Run: headless pygame with SDL's dummy video driver; simulated clock (each Clock.tick advances the game by its frame time, no real sleeping); random seed 0; keys injected as events and as key.get_pressed() state; no mouse input.
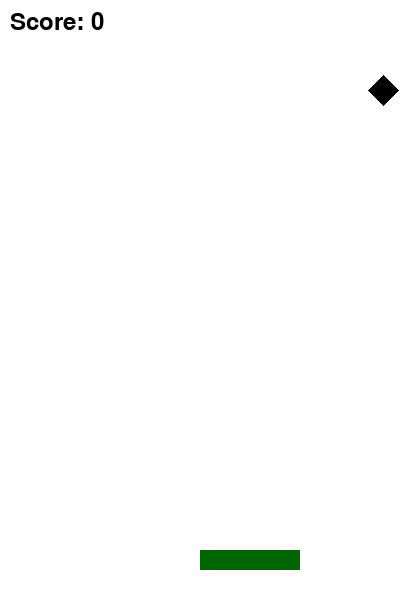
Frame 1 of 4 · flips 1–60 · no input
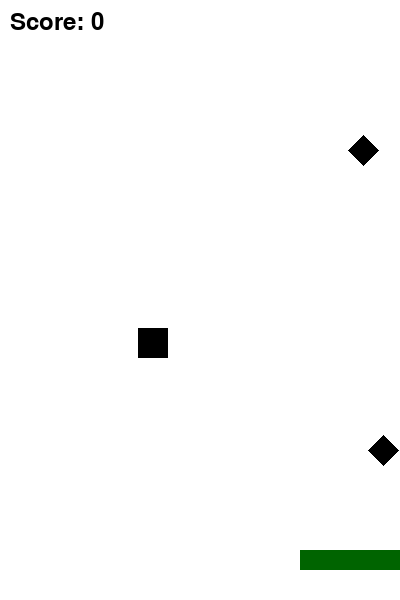
Frame 2 of 4 · flips 61–180 · tapped SPACE, RETURN · held RIGHT (→), D
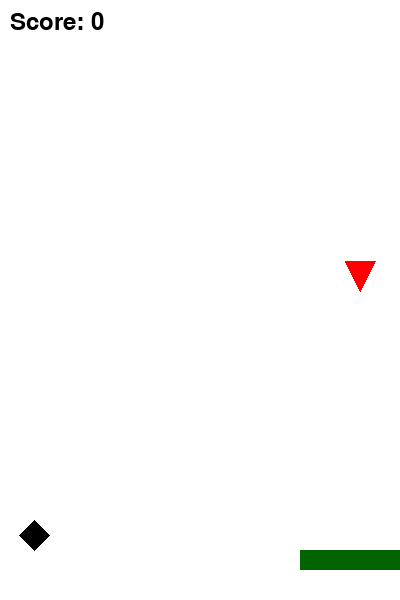
Frame 3 of 4 · flips 181–300 · held DOWN (↓), S
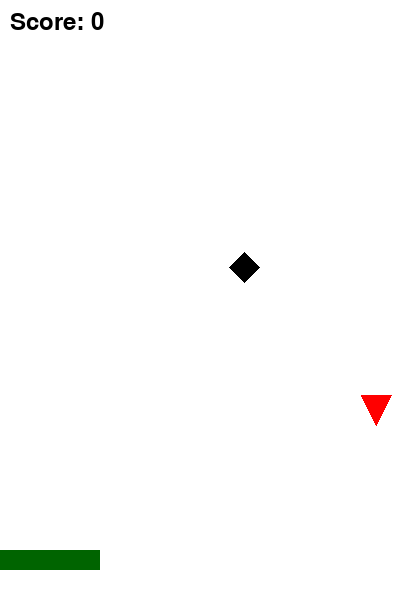
Frame 4 of 4 · flips 301–420 · held LEFT (←), A, UP (↑), W

The pygame program that drew these frames:

import pygame
import random
import time

pygame.init()

# Константы
WIDTH, HEIGHT = 400, 600
WHITE = (255, 255, 255)
BLACK = (0, 0, 0)
GREEN = (0, 100, 0)
RED = (255, 0, 0)
FPS = 60

# Основной экран
screen = pygame.display.set_mode((WIDTH, HEIGHT))
pygame.display.set_caption("Ловушка квадратов")

# Класс для игрока
class Player:
    def __init__(self):
        self.original_width = 100
        self.rect = pygame.Rect(WIDTH // 2, HEIGHT - 50, self.original_width, 20)
        self.speed = 5
        self.shrunk = False
        self.shrink_time = 0

    def move(self, dx):
        if self.rect.left + dx >= 0 and self.rect.right + dx <= WIDTH:
            self.rect.x += dx

    def draw(self, surface):
        pygame.draw.rect(surface, GREEN, self.rect)

    def shrink(self):
        if not self.shrunk:
            self.rect.width //= 2
            self.shrunk = True
            self.shrink_time = time.time()

    def update(self):
        # Проверяем, прошло ли 10 секунд после уменьшения
        if self.shrunk and time.time() - self.shrink_time > 10:
            self.rect.width = self.original_width
            self.shrunk = False

# Класс для падающих фигур
class FallingShape:
    def __init__(self, x, y, size, shape_type):
        self.rect = pygame.Rect(x, y, size, size)
        self.speed = random.randint(3, 6)
        self.shape_type = shape_type  # 'square', 'diamond', 'triangle'

    def fall(self):
        self.rect.y += self.speed

    def draw(self, surface):
        if self.shape_type == 'square':
            pygame.draw.rect(surface, BLACK, self.rect)
        elif self.shape_type == 'diamond':
            pygame.draw.polygon(surface, BLACK, [self.rect.midtop,
                                                 self.rect.midright,
                                                 self.rect.midbottom,
                                                 self.rect.midleft])
        elif self.shape_type == 'triangle':
            pygame.draw.polygon(surface, RED, [self.rect.midbottom,
                                                 (self.rect.left, self.rect.top),
                                                 (self.rect.right, self.rect.top)])

# Основная функция
def main():
    clock = pygame.time.Clock()
    player = Player()
    shapes = []
    score = 0

    running = True
    while running:
        for event in pygame.event.get():
            if event.type == pygame.QUIT:
                running = False

        keys = pygame.key.get_pressed()
        if keys[pygame.K_LEFT]:
            player.move(-player.speed)
        if keys[pygame.K_RIGHT]:
            player.move(player.speed)

        # Добавляем новые фигуры
        if random.random() < 0.02:  # Вероятность появления новой фигуры
            x = random.randint(0, WIDTH - 30)
            shape_type = random.choice(['square', 'diamond', 'triangle'])
            shapes.append(FallingShape(x, 0, 30, shape_type))

        # Обновление состояния игры
        for shape in shapes[:]:
            shape.fall()
            if shape.rect.colliderect(player.rect):
                if shape.shape_type == 'square':  # Ловим только квадраты
                    score += 1
                elif shape.shape_type == 'triangle':  # Ловим треугольники
                    player.shrink()
                shapes.remove(shape)
            elif shape.rect.top > HEIGHT:
                shapes.remove(shape)

        # Обновляем игрока
        player.update()

        # Отрисовка
        screen.fill(WHITE)
        player.draw(screen)
        for shape in shapes:
            shape.draw(screen)

        # Отображаем счет
        font = pygame.font.Font(None, 36)
        text = font.render(f'Score: {score}', True, BLACK)
        screen.blit(text, (10, 10))

        pygame.display.flip()
        clock.tick(FPS)

    pygame.quit()

if __name__ == "__main__":
    main()
